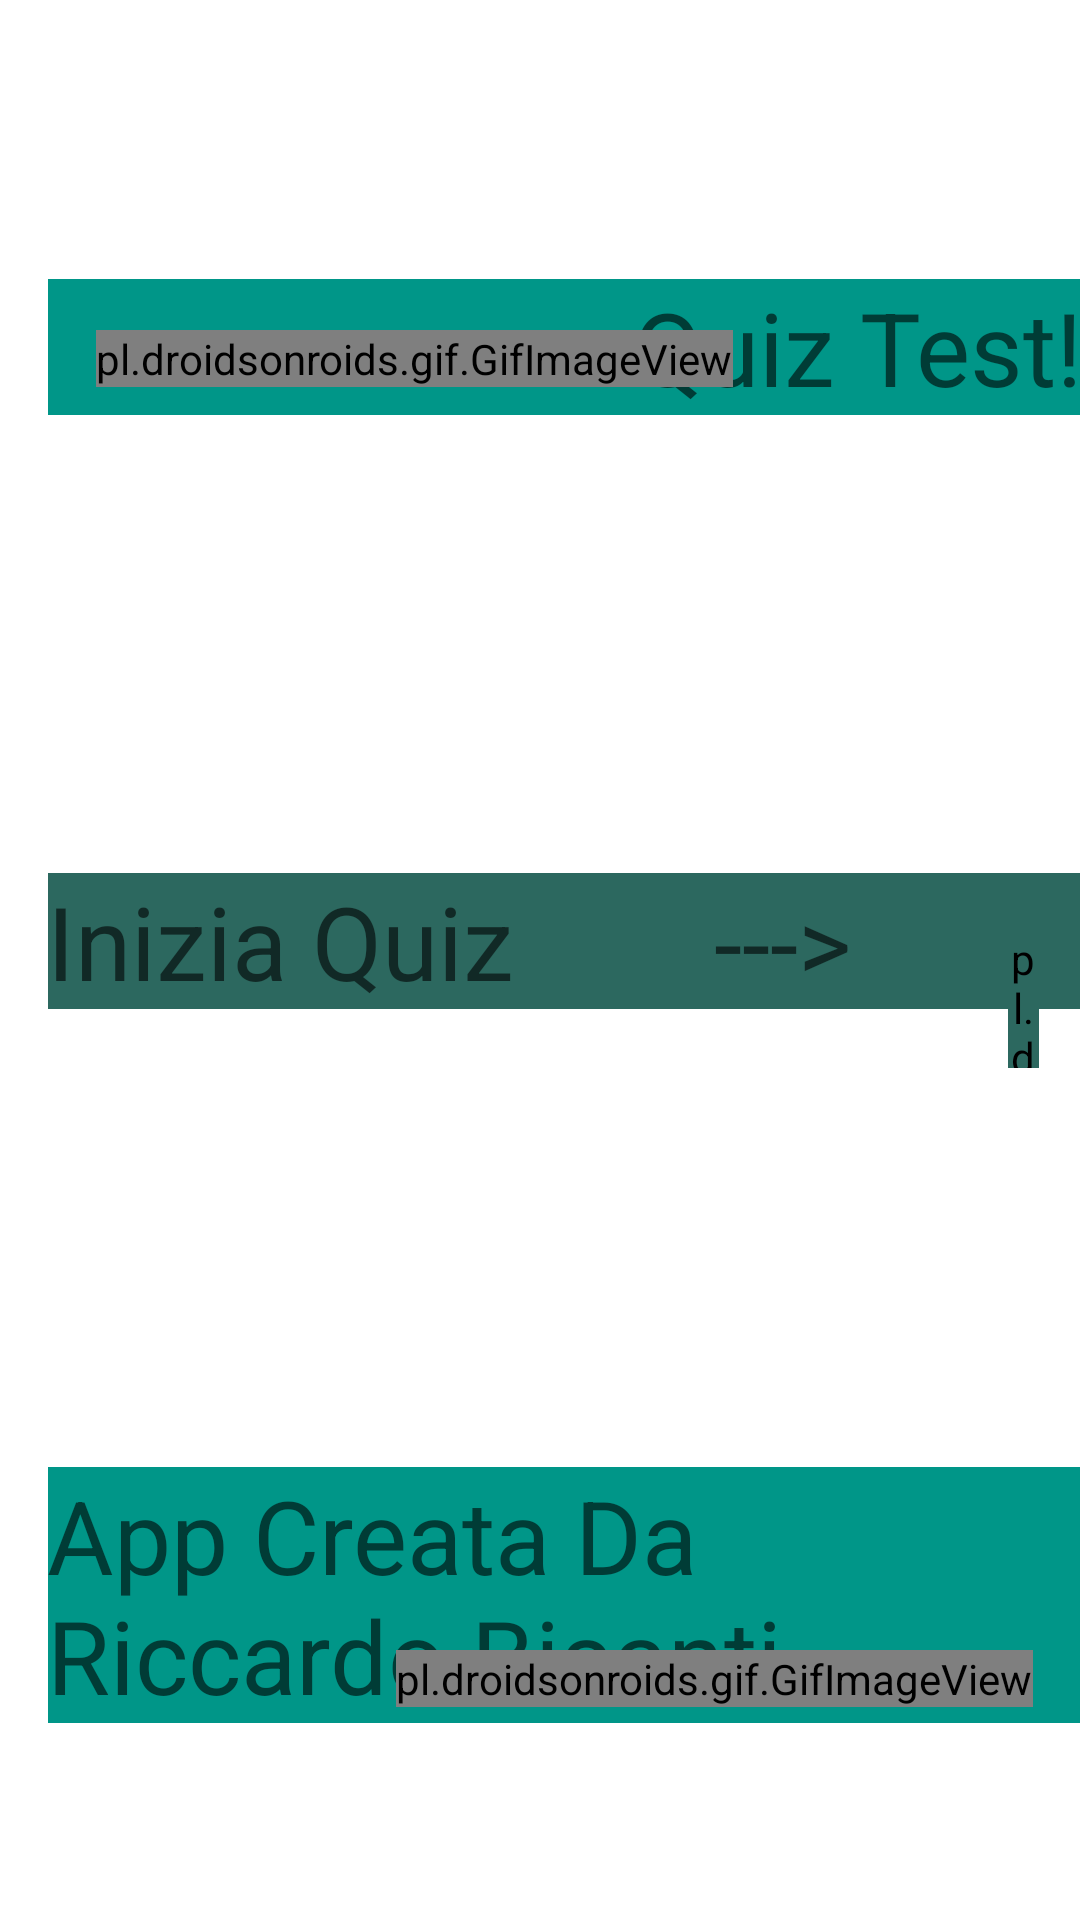

Android layout source for this screen:
<!-- AndroidManifest.xml: application theme Theme.Quiz_Test -->
<!-- res/layout/first_activity.xml -->
<?xml version="1.0" encoding="utf-8"?>
<RelativeLayout xmlns:android="http://schemas.android.com/apk/res/android"
    xmlns:app="http://schemas.android.com/apk/res-auto"
    xmlns:tools="http://schemas.android.com/tools"
    android:id="@+id/relativelayout"
    android:layout_width="wrap_content"
    android:layout_height="wrap_content"
    android:paddingLeft="16dp"
    android:paddingTop="@dimen/activity_vertical_margin"
    android:paddingRight="@dimen/activity_horizontal_margin"
    android:paddingBottom="@dimen/activity_vertical_margin"
    tools:context=".MainActivity">

    <TextView
        android:id="@+id/txtCrediti"
        android:layout_width="500dp"
        android:layout_height="wrap_content"
        android:layout_alignParentTop="true"
        android:layout_marginTop="93dp"
        android:background="#009688"
        android:gravity="center|right"
        android:padding="@dimen/activity_vertical_margin"
        android:text="Quiz Test!"
        android:textAppearance="@style/TextAppearance.AppCompat.Display1" />

    <TextView
        android:id="@+id/txtInizia"
        android:layout_width="500dp"
        android:layout_height="wrap_content"
        android:layout_alignParentTop="true"
        android:layout_marginTop="291dp"

        android:background="#2C685F"
        android:padding="@dimen/activity_vertical_margin"
        android:text="Inizia Quiz        --->"
        android:textAppearance="@style/TextAppearance.AppCompat.Display1" />

    <TextView
        android:id="@+id/txtTitolo"
        android:layout_width="500dp"
        android:layout_height="wrap_content"
        android:layout_alignParentTop="true"
        android:layout_marginTop="489dp"
        android:background="#009688"
        android:padding="@dimen/activity_vertical_margin"
        android:text="App Creata Da Riccardo Bisanti"
        android:textAppearance="@style/TextAppearance.AppCompat.Display1" />

    <pl.droidsonroids.gif.GifImageView
        android:id="@+id/gifQuizHome"
        android:layout_width="wrap_content"
        android:layout_height="wrap_content"
        android:layout_alignParentStart="true"
        android:layout_alignParentTop="true"
        android:layout_marginStart="16dp"
        android:layout_marginTop="110dp"
        android:src="@drawable/quizhome" />

    <pl.droidsonroids.gif.GifImageButton
        android:id="@+id/btnRipeti"
        android:layout_width="60dp"
        android:layout_height="46dp"
        android:layout_alignParentStart="true"
        android:layout_alignParentTop="true"
        android:layout_alignParentEnd="true"
        android:layout_marginStart="320dp"
        android:layout_marginTop="310dp"
        android:layout_marginEnd="14dp"
        android:backgroundTint="#2C685F"
        android:onClick="onRepeatClick"
        android:src="@drawable/restart" />

    <pl.droidsonroids.gif.GifImageView
        android:id="@+id/gifContact"
        android:layout_width="wrap_content"
        android:layout_height="wrap_content"
        android:layout_alignParentTop="true"
        android:layout_alignParentEnd="true"
        android:layout_marginTop="550dp"
        android:layout_marginEnd="16dp"
        android:src="@drawable/contact" />

</RelativeLayout>
<!-- resources referenced by this layout -->
<resources>
  <!-- drawable contact: gif bitmap (drawable-v24, 68188 bytes) -->
  <!-- drawable quizhome: gif bitmap (drawable-v24, 71289 bytes) -->
  <!-- drawable restart: gif bitmap (drawable-v24, 59584 bytes) -->
  <style name="Theme.Quiz_Test" parent="Theme.MaterialComponents.DayNight.DarkActionBar">
          
          <item name="colorPrimary">#009688</item>
          <item name="colorPrimaryVariant">#2C685F</item>
          <item name="colorOnPrimary">@color/black</item>
          
          <item name="colorSecondary">#8F2C25</item>
          <item name="colorSecondaryVariant">#C36F6A</item>
          <item name="colorOnSecondary">@color/black</item>
          
          <item name="android:statusBarColor" tools:targetApi="l">?attr/colorPrimaryVariant</item>
          
      </style>
  <color name="black">#000000</color>
</resources>
